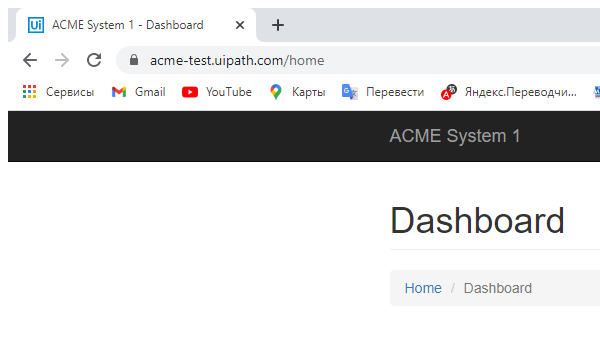
Task: Robotic Enterprise Framework
Workflow: NavMonthlyReport

Step 1: Attach Browser 'chrome.exe ACME' in window 'ACME System 1 - Dashboard' (chrome.exe)

Step 2: click on the button 'Reports' (no picture)

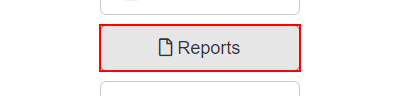
Step 3: click on the link 'Download Monthly Report'
